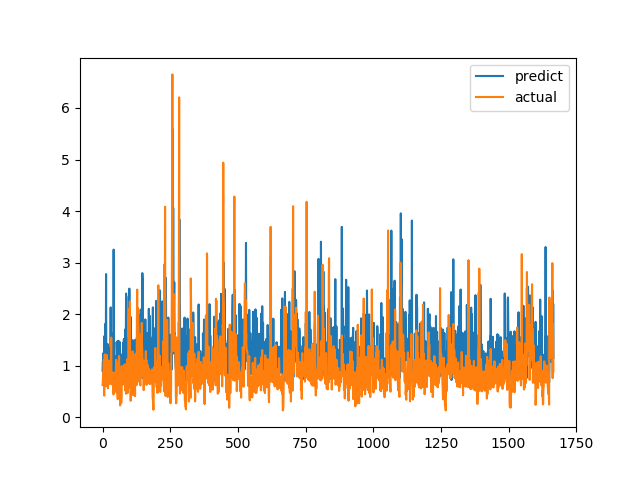

The table this chart was drawn from, first rows:
predict, actual
0.9043, 0.6238
1.072, 0.6915
1.108, 0.8558
1.243, 0.7094
1.21, 1.015
0.7746, 1.116
1.57, 0.4183
0.9683, 1.002
1.036, 1.219
1.042, 1.143
1.812, 0.6528
1.057, 0.6747
0.8484, 0.601
2.778, 0.6695
0.747, 0.6538
0.8206, 0.7814
0.92, 1.206
1.164, 0.8469
0.9849, 0.8286
1.419, 0.6482
1.367, 0.5624
1.23, 0.7183
0.8642, 1.1
1.12, 0.9542
1.087, 0.729
0.8389, 0.6694
0.854, 0.8631
1.342, 0.6465
0.8173, 0.8223
0.9643, 0.9236
2.132, 0.8301
0.9162, 1.067
0.8178, 1.546
1.633, 0.6827
0.9919, 0.6386
0.88, 0.6464
0.8806, 0.6881
1.395, 0.7274
0.7933, 0.65
1.128, 0.8694
1.138, 0.4409
3.252, 0.4519
1.275, 0.7575
0.7867, 0.4952
1.191, 0.6851
0.9746, 0.7244
0.985, 0.8654
0.9149, 0.74
0.8683, 0.8071
0.8574, 0.8204
0.8001, 1.114
0.9089, 1.109
1.456, 0.4751
1.325, 1.039
1.06, 0.9458
1.475, 0.7878
1.004, 0.3505
0.8264, 0.9368
1.02, 0.9868
1.483, 0.647
... 1,607 more rows
